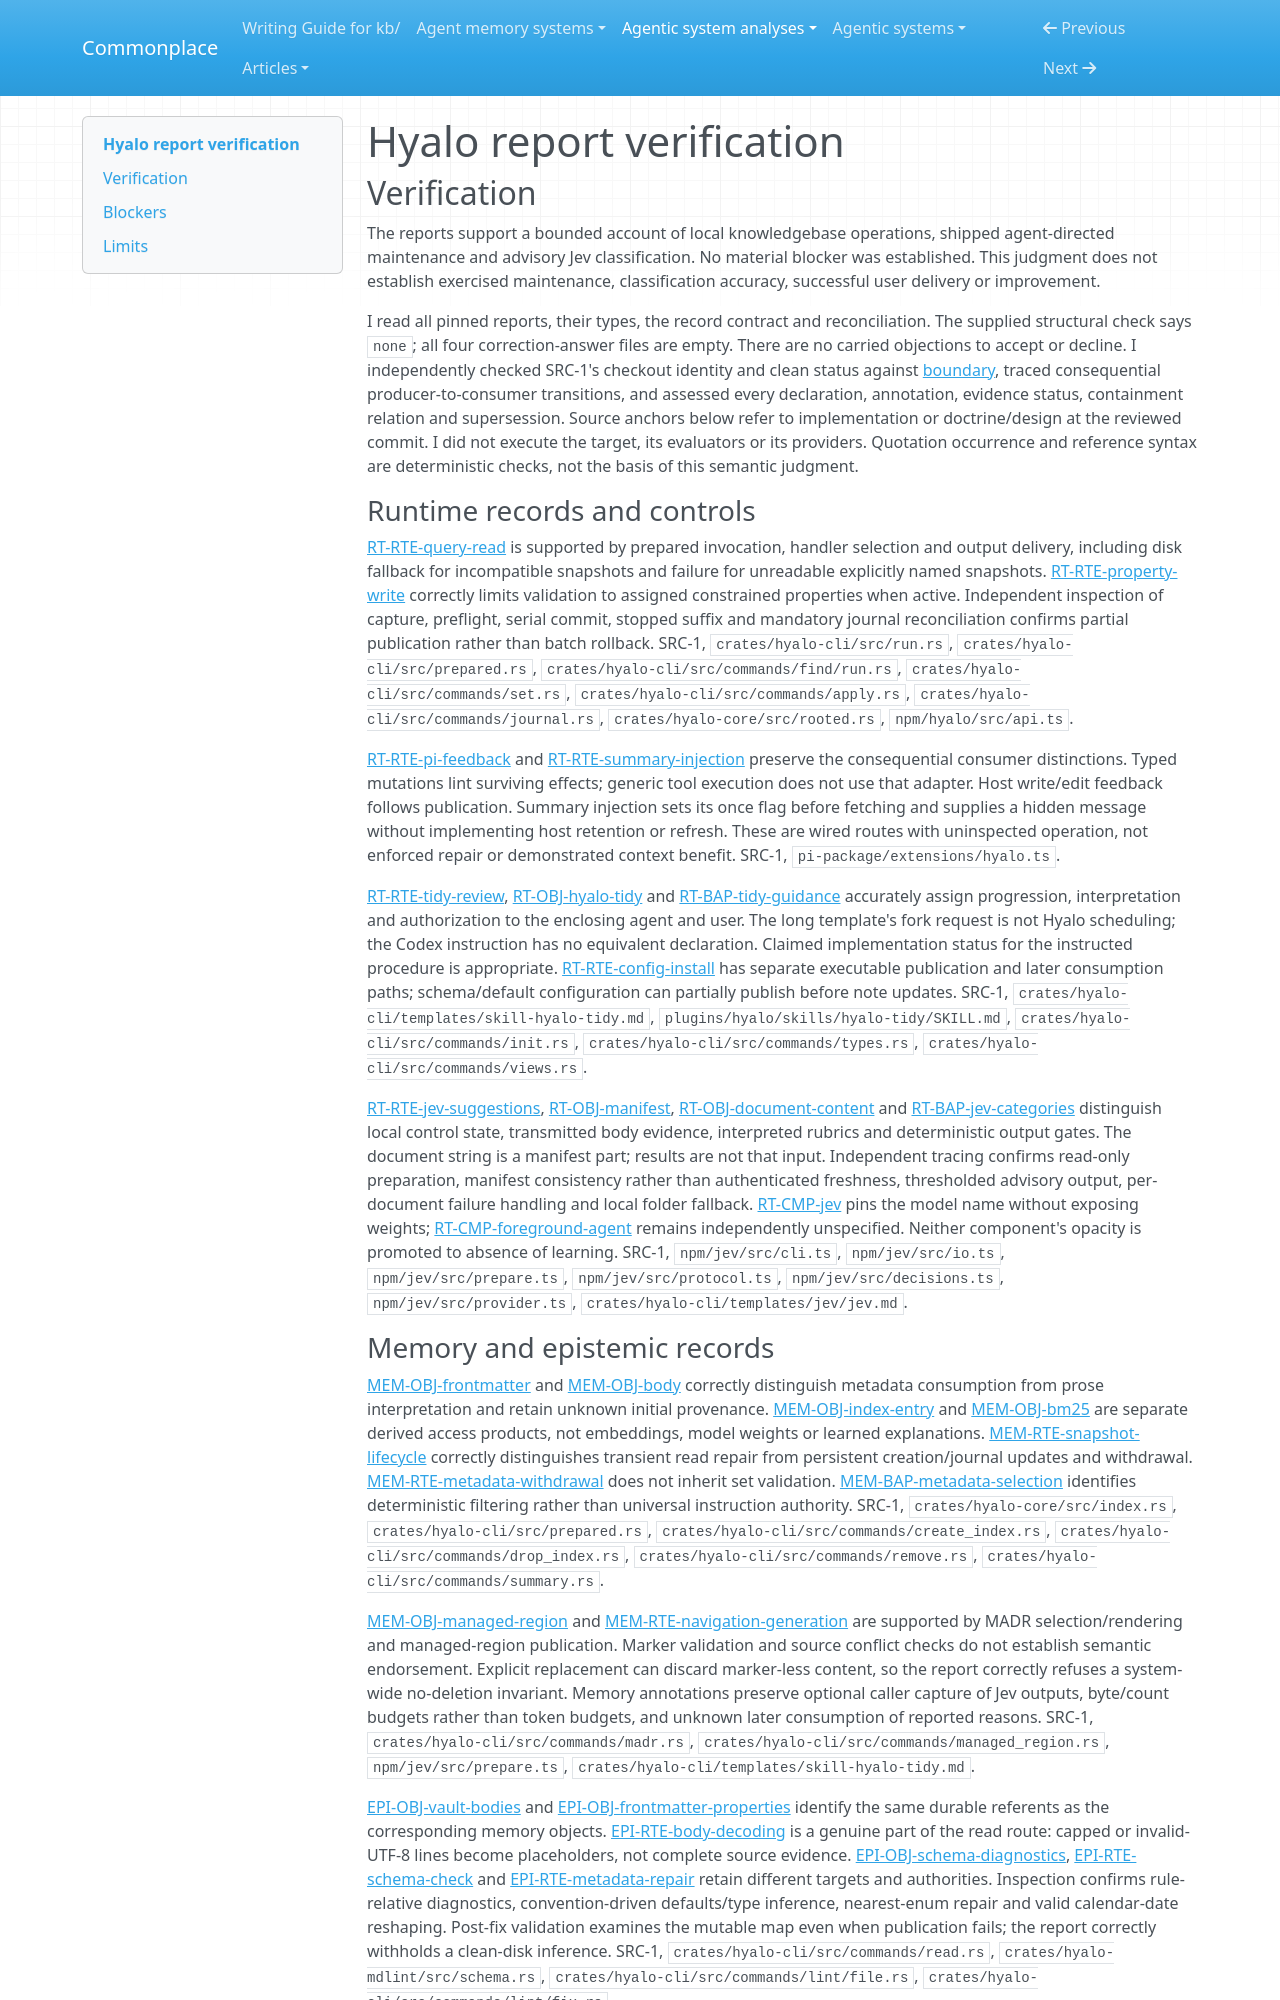

repository: zby/commonplace · page: agentic-system-analyses/retained/ractive--hyalo/report-verification/index.html · generator: mkdocs

---
type: agentic-system-analyses/types/agentic-system-verification.md
description: "Independent verification of Hyalo's runtime, memory, epistemic, workflow and reconciliation reports at the frozen Git revision."
run-id: AAS-2026-10-14-hyalo-ffe11d6a6d56-01
reviewed-boundary: "697f215fe8a90a5c760fceb686f2a321c9db7221"
---

# Hyalo report verification

## Verification

The reports support a bounded account of local knowledgebase operations, shipped agent-directed maintenance and advisory Jev classification. No material blocker was established. This judgment does not establish exercised maintenance, classification accuracy, successful user delivery or improvement.

I read all pinned reports, their types, the record contract and reconciliation. The supplied structural check says `none`; all four correction-answer files are empty. There are no carried objections to accept or decline. I independently checked SRC-1's checkout identity and clean status against [boundary](boundary.md#source-register), traced consequential producer-to-consumer transitions, and assessed every declaration, annotation, evidence status, containment relation and supersession. Source anchors below refer to implementation or doctrine/design at the reviewed commit. I did not execute the target, its evaluators or its providers. Quotation occurrence and reference syntax are deterministic checks, not the basis of this semantic judgment.

### Runtime records and controls

[RT-RTE-query-read](runtime.md#rt-rte-query-read) is supported by prepared invocation, handler selection and output delivery, including disk fallback for incompatible snapshots and failure for unreadable explicitly named snapshots. [RT-RTE-property-write](runtime.md#rt-rte-property-write) correctly limits validation to assigned constrained properties when active. Independent inspection of capture, preflight, serial commit, stopped suffix and mandatory journal reconciliation confirms partial publication rather than batch rollback. SRC-1, `crates/hyalo-cli/src/run.rs`, `crates/hyalo-cli/src/prepared.rs`, `crates/hyalo-cli/src/commands/find/run.rs`, `crates/hyalo-cli/src/commands/set.rs`, `crates/hyalo-cli/src/commands/apply.rs`, `crates/hyalo-cli/src/commands/journal.rs`, `crates/hyalo-core/src/rooted.rs`, `npm/hyalo/src/api.ts`.

[RT-RTE-pi-feedback](runtime.md#rt-rte-pi-feedback) and [RT-RTE-summary-injection](runtime.md#rt-rte-summary-injection) preserve the consequential consumer distinctions. Typed mutations lint surviving effects; generic tool execution does not use that adapter. Host write/edit feedback follows publication. Summary injection sets its once flag before fetching and supplies a hidden message without implementing host retention or refresh. These are wired routes with uninspected operation, not enforced repair or demonstrated context benefit. SRC-1, `pi-package/extensions/hyalo.ts`.

[RT-RTE-tidy-review](runtime.md#rt-rte-tidy-review), [RT-OBJ-hyalo-tidy](runtime.md#rt-obj-hyalo-tidy) and [RT-BAP-tidy-guidance](runtime.md#rt-bap-tidy-guidance) accurately assign progression, interpretation and authorization to the enclosing agent and user. The long template's fork request is not Hyalo scheduling; the Codex instruction has no equivalent declaration. Claimed implementation status for the instructed procedure is appropriate. [RT-RTE-config-install](runtime.md#rt-rte-config-install) has separate executable publication and later consumption paths; schema/default configuration can partially publish before note updates. SRC-1, `crates/hyalo-cli/templates/skill-hyalo-tidy.md`, `plugins/hyalo/skills/hyalo-tidy/SKILL.md`, `crates/hyalo-cli/src/commands/init.rs`, `crates/hyalo-cli/src/commands/types.rs`, `crates/hyalo-cli/src/commands/views.rs`.

[RT-RTE-jev-suggestions](runtime.md#rt-rte-jev-suggestions), [RT-OBJ-manifest](runtime.md#rt-obj-manifest), [RT-OBJ-document-content](runtime.md#rt-obj-document-content) and [RT-BAP-jev-categories](runtime.md#rt-bap-jev-categories) distinguish local control state, transmitted body evidence, interpreted rubrics and deterministic output gates. The document string is a manifest part; results are not that input. Independent tracing confirms read-only preparation, manifest consistency rather than authenticated freshness, thresholded advisory output, per-document failure handling and local folder fallback. [RT-CMP-jev](runtime.md#rt-cmp-jev) pins the model name without exposing weights; [RT-CMP-foreground-agent](runtime.md#rt-cmp-foreground-agent) remains independently unspecified. Neither component's opacity is promoted to absence of learning. SRC-1, `npm/jev/src/cli.ts`, `npm/jev/src/io.ts`, `npm/jev/src/prepare.ts`, `npm/jev/src/protocol.ts`, `npm/jev/src/decisions.ts`, `npm/jev/src/provider.ts`, `crates/hyalo-cli/templates/jev/jev.md`.
